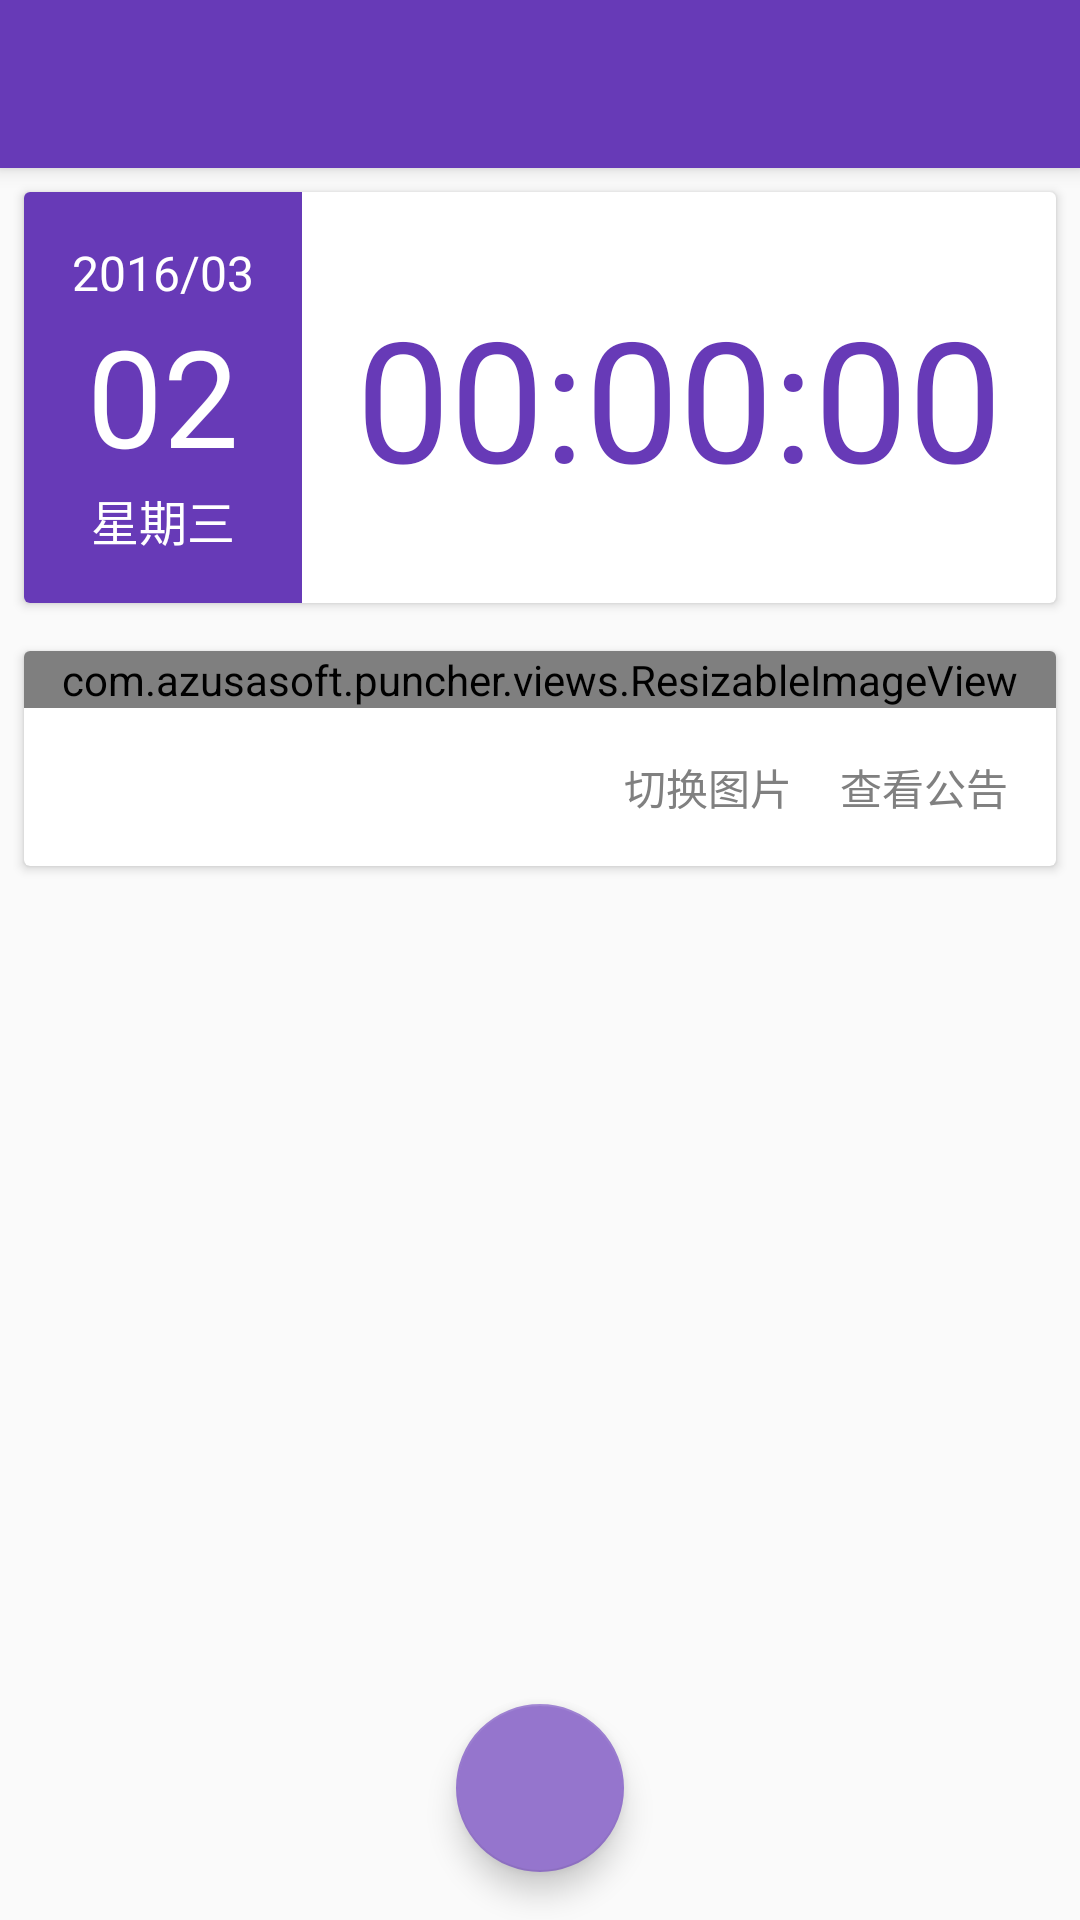

Write the Android layout XML for this screen, with the resource values it uses.
<!-- AndroidManifest.xml: activity theme AppNoneFadeTheme -->
<!-- res/layout/activity_main.xml -->
<?xml version="1.0" encoding="utf-8"?>
<RelativeLayout xmlns:android="http://schemas.android.com/apk/res/android"
    xmlns:app="http://schemas.android.com/apk/res-auto"
    xmlns:tools="http://schemas.android.com/tools"
    android:layout_width="match_parent"
    android:layout_height="match_parent"
    android:fitsSystemWindows="true">

    <android.support.v4.widget.DrawerLayout
        android:id="@+id/drawer_layout"
        android:layout_width="match_parent"
        android:layout_height="match_parent">

        <android.support.design.widget.CoordinatorLayout
            android:layout_width="match_parent"
            android:layout_height="match_parent">

            <android.support.design.widget.AppBarLayout
                android:layout_width="match_parent"
                android:layout_height="wrap_content">

                <android.support.v7.widget.Toolbar
                    android:id="@+id/toolbar"
                    android:layout_width="match_parent"
                    android:layout_height="?attr/actionBarSize"
                    app:popupTheme="@style/AppTheme.PopupOverlay"
                    app:theme="@style/AppTheme.AppBarOverlay"
                    app:titleTextColor="@color/white" />
            </android.support.design.widget.AppBarLayout>

            
            <FrameLayout
                android:id="@+id/main_content"
                android:layout_width="match_parent"
                android:layout_height="match_parent"
                app:layout_behavior="@string/appbar_scrolling_view_behavior">

                <LinearLayout
                    android:layout_width="match_parent"
                    android:layout_height="wrap_content"
                    android:orientation="vertical">
                    <include layout="@layout/time_card" />
                    <include layout="@layout/notice_card" />
                </LinearLayout>
            </FrameLayout>

            <android.support.design.widget.FloatingActionButton
                android:id="@+id/fab"
                android:layout_width="wrap_content"
                android:layout_height="wrap_content"
                android:layout_gravity="bottom|center_horizontal"
                android:layout_margin="@dimen/main_padding"
                android:onClick="onFabClick"
                android:src="@drawable/ic_flight_white"
                app:fabSize="normal"
                app:rippleColor="@color/colorPrimary"
                />
        </android.support.design.widget.CoordinatorLayout>

        
        <com.azusasoft.puncher.views.MainDrawer
            android:id="@+id/left_drawer_container"
            android:layout_width="290dp"
            android:layout_height="match_parent"
            android:layout_gravity="start"
            android:background="@color/white"
            android:fitsSystemWindows="true"
            app:headerLayout="@layout/drawer_header"
            app:menu="@menu/drawer_menu">
            
            
            
        </com.azusasoft.puncher.views.MainDrawer>
    </android.support.v4.widget.DrawerLayout>
</RelativeLayout>
<!-- res/layout/time_card.xml (included above) -->
<?xml version="1.0" encoding="utf-8"?>
<android.support.v7.widget.CardView
    xmlns:android="http://schemas.android.com/apk/res/android"
    xmlns:card="http://schemas.android.com/apk/res-auto"
    android:layout_width="match_parent"
    android:layout_height="wrap_content"
    android:layout_margin="@dimen/main_margin"
    card:cardCornerRadius="2dp"
    card:cardElevation="2dp"
    >
    <LinearLayout
        android:layout_width="match_parent"
        android:layout_height="wrap_content"
        android:orientation="horizontal"
        >
        <LinearLayout
            android:layout_width="wrap_content"
            android:layout_height="match_parent"
            android:padding="@dimen/main_padding"
            android:orientation="vertical"
            android:background="@color/colorPrimary"
            >
            <TextView
                android:id="@+id/year_month"
                style="@style/time_card_text"
                android:text="2016/03"
                android:textSize="@dimen/text_subhead"
                />
            <TextView
                android:id="@+id/day"
                style="@style/time_card_text"
                android:text="02"
                android:textSize="@dimen/text_display2"
                />
            <TextView
                android:id="@+id/weekday"
                style="@style/time_card_text"
                android:textSize="@dimen/text_subhead"
                android:text="星期三"
                />
        </LinearLayout>

        <TextView
            android:id="@+id/time_text"
            android:layout_width="match_parent"
            android:layout_height="match_parent"
            android:gravity="center"
            android:textColor="@color/colorPrimary"
            android:textSize="@dimen/text_display3"
            android:text="00:00:00"
            />
    </LinearLayout>
</android.support.v7.widget.CardView>
<!-- res/layout/notice_card.xml (included above) -->
<?xml version="1.0" encoding="utf-8"?>
<android.support.v7.widget.CardView
    xmlns:android="http://schemas.android.com/apk/res/android"
    xmlns:card="http://schemas.android.com/apk/res-auto"
    android:layout_width="match_parent"
    android:layout_height="wrap_content"
    android:layout_margin="@dimen/main_margin"
    card:cardCornerRadius="2dp"
    card:cardElevation="2dp"
    >
    <LinearLayout
        android:layout_width="match_parent"
        android:layout_height="wrap_content"
        android:orientation="vertical">
        <com.azusasoft.puncher.views.ResizableImageView
            android:layout_width="match_parent"
            android:layout_height="wrap_content"
            android:src="@drawable/notice_back_default"
            />
        <RelativeLayout
            android:layout_width="match_parent"
            android:layout_height="wrap_content"
            android:padding="@dimen/main_margin"
            >
            <TextView
                android:id="@+id/notice_btn"
                android:layout_width="wrap_content"
                android:layout_height="wrap_content"
                android:padding="@dimen/main_margin"
                android:layout_alignParentRight="true"
                android:layout_alignParentEnd="true"
                android:textSize="14sp"
                android:textColor="@color/card_text_btn"
                android:clickable="true"
                android:text="查看公告"
                android:onClick="onCardClick"
                />
            <TextView
                android:layout_width="wrap_content"
                android:layout_height="wrap_content"
                android:layout_toLeftOf="@+id/notice_btn"
                android:padding="@dimen/main_margin"
                android:textSize="14sp"
                android:textColor="@color/card_text_btn"
                android:clickable="true"
                android:text="切换图片"
                android:onClick="onCardClick"
                />
        </RelativeLayout>
    </LinearLayout>
</android.support.v7.widget.CardView>
<!-- res/layout/drawer_header.xml (included above) -->
<?xml version="1.0" encoding="utf-8"?>
<LinearLayout xmlns:android="http://schemas.android.com/apk/res/android"
    xmlns:app="http://schemas.android.com/apk/res-auto"
    android:orientation="vertical"
    android:layout_width="match_parent"
    android:layout_height="match_parent">
    <RelativeLayout
        android:layout_width="match_parent"
        android:layout_height="wrap_content"
        android:background="@color/colorPrimary"
        android:paddingLeft="@dimen/main_padding"
        android:paddingRight="@dimen/main_padding"
        android:paddingTop="@dimen/main_padding"
        android:paddingBottom="@dimen/main_padding">
        <com.azusasoft.puncher.views.RadiusLayout
            android:layout_width="@dimen/drawer_head_out_size"
            android:layout_height="@dimen/drawer_head_out_size"
            app:layout_radius="@dimen/fab_size"
            android:background="@color/grey"
            >
            <ImageView
                android:id="@+id/hours_progress"
                android:layout_width="match_parent"
                android:layout_height="30dp"
                android:layout_gravity="bottom"
                android:src="#aa000000"
                />
        </com.azusasoft.puncher.views.RadiusLayout>

        <com.azusasoft.puncher.views.RadiusLayout
            android:id="@+id/drawer_header"
            android:layout_width="@dimen/drawer_head_size"
            android:layout_height="@dimen/drawer_head_size"
            android:background="@color/white"
            android:layout_marginTop="@dimen/drawer_head_frame_size"
            android:layout_marginLeft="@dimen/drawer_head_frame_size"
            android:layout_marginBottom="@dimen/main_margin"
            app:layout_radius="@dimen/fab_size"
            android:onClick="onDrawerHeadClick"
            >
            <ImageView
                android:id="@+id/days_progress"
                android:layout_width="match_parent"
                android:layout_height="40dp"
                android:layout_gravity="bottom"
                android:src="@color/azusa_color_pale"
                />

            <LinearLayout
                android:layout_width="wrap_content"
                android:layout_height="wrap_content"
                android:layout_gravity="center"
                android:orientation="horizontal">
                <TextView
                    android:id="@+id/total_hour"
                    style="@style/drawer_header_text"
                    android:text="40"
                    />
                <TextView
                    android:id="@+id/hour_h"
                    style="@style/drawer_header_text.mini"
                    android:text="@string/hour_h" />
            </LinearLayout>
        </com.azusasoft.puncher.views.RadiusLayout>
        <TextView
            android:id="@+id/user_name"
            android:layout_below="@+id/drawer_header"
            android:layout_alignParentLeft="true"
            android:layout_alignParentStart="true"
            android:layout_marginTop="@dimen/main_padding"
            android:layout_marginBottom="2dp"
            style="@style/text_at_primary"
            android:textSize="16sp"
            android:text="@string/user_name_default"
            />
        <TextView
            android:id="@+id/user_detail"
            style="@style/text_at_primary"
            android:textSize="@dimen/text_min"
            android:text="@string/user_detail_default"
            android:alpha="0.7"
            android:layout_below="@id/user_name"
            />

        <TextView
            android:id="@+id/drawer_date"
            android:layout_width="wrap_content"
            android:layout_height="wrap_content"
            android:textSize="@dimen/text_min"
            android:textColor="@color/white"
            android:gravity="center_vertical|end"
            android:alpha="0.54"
            android:text="2016年1月 第四周"
            android:paddingLeft="@dimen/main_padding"
            android:layout_alignParentTop="true"
            android:layout_alignParentRight="true"
            />
    </RelativeLayout>
</LinearLayout>
<!-- res/layout/main_left_drawer.xml (included above) -->
<?xml version="1.0" encoding="utf-8"?>
<LinearLayout xmlns:android="http://schemas.android.com/apk/res/android"
    xmlns:app="http://schemas.android.com/apk/res-auto"
    android:orientation="vertical"
    android:layout_width="match_parent"
    android:layout_height="match_parent">
    <RelativeLayout
        android:layout_width="match_parent"
        android:layout_height="wrap_content"
        android:background="@color/colorPrimary"
        android:paddingLeft="@dimen/main_padding"
        android:paddingRight="@dimen/main_padding"
        android:paddingTop="@dimen/main_padding"
        android:paddingBottom="@dimen/main_padding">
        <com.azusasoft.puncher.views.RadiusLayout
            android:id="@+id/drawer_header"
            android:layout_width="@dimen/fab_size"
            android:layout_height="@dimen/fab_size"
            android:background="@color/white"
            android:layout_marginTop="0dp"
            android:layout_marginBottom="@dimen/main_margin"
            app:layout_radius="@dimen/fab_size"
            >
            <LinearLayout
                android:layout_width="wrap_content"
                android:layout_height="wrap_content"
                android:layout_gravity="center"
                android:orientation="horizontal">
                <TextView
                    android:id="@+id/total_hour"
                    android:layout_width="wrap_content"
                    android:layout_height="wrap_content"
                    android:textSize="@dimen/text_display1"
                    android:textColor="@color/colorPrimary"
                    android:gravity="center"
                    android:text="40"
                    />
                <TextView
                    android:layout_width="wrap_content"
                    android:layout_height="wrap_content"
                    android:textSize="24sp"
                    android:textColor="@color/colorPrimary"
                    android:gravity="center"
                    android:text="@string/hour_h" />
            </LinearLayout>
        </com.azusasoft.puncher.views.RadiusLayout>
        <TextView
            android:id="@+id/user_name"
            android:layout_below="@+id/drawer_header"
            android:layout_alignParentLeft="true"
            android:layout_alignParentStart="true"
            android:layout_marginTop="@dimen/main_padding"
            android:layout_marginBottom="2dp"
            style="@style/text_at_primary"
            android:textSize="16sp"
            android:text="@string/user_name_default"
            />
        <TextView
            android:id="@+id/user_detail"
            style="@style/text_at_primary"
            android:textSize="@dimen/text_min"
            android:text="划水组 划水大队长 @ID:2333"
            android:alpha="0.7"
            android:layout_below="@id/user_name"
            />

        <TextView
            android:layout_width="wrap_content"
            android:layout_height="wrap_content"
            android:textSize="@dimen/text_min"
            android:textColor="@color/white"
            android:gravity="center_vertical|end"
            android:alpha="0.54"
            android:text="2016年1月 第四周"
            android:paddingLeft="@dimen/main_padding"
            android:layout_alignParentTop="true"
            android:layout_alignParentRight="true"
            />
    </RelativeLayout>

    
        
        
        
        
        
        
        
        

    <FrameLayout
        android:layout_width="match_parent"
        android:layout_height="match_parent"
        android:layout_weight="1"
        >

    </FrameLayout>

    <ImageView
        android:layout_width="match_parent"
        android:layout_height="@dimen/divider_size"
        android:src="@color/text_black_min"
        />

    
    <LinearLayout
        android:layout_width="match_parent"
        android:layout_height="wrap_content"
        android:orientation="vertical"
        android:paddingTop="@dimen/main_margin"
        android:paddingBottom="@dimen/main_margin"
        >
        
        <FrameLayout
            android:id="@+id/logout_btn"
            android:layout_width="match_parent"
            android:layout_height="@dimen/list_height"
            >
            <com.azusasoft.puncher.views.ResizableImageView
                style="@style/drawer_menu_icon"
                android:src="@drawable/ic_run"
                />
            <TextView
                style="@style/drawer_menu_text"
                android:text="账号切换"
                />
        </FrameLayout>
        
        <FrameLayout
            android:id="@+id/exit_btn"
            android:layout_width="match_parent"
            android:layout_height="@dimen/list_height"
            >
            <com.azusasoft.puncher.views.ResizableImageView
                style="@style/drawer_menu_icon"
                android:src="@drawable/exit"
                />
            <TextView
                style="@style/drawer_menu_text"
                android:text="退出应用"
                />
        </FrameLayout>
    </LinearLayout>
</LinearLayout>
<!-- resources referenced by this layout -->
<resources>
  <color name="azusa_color_pale">#8dd8d9</color>
  <color name="colorPrimary">#673ab7</color>
  <color name="colorPrimaryPale">#7e57c2</color>
  <color name="grey">#aaaaaa</color>
  <color name="text_black_min">#9a9a9a</color>
  <color name="white">#FFFFFF</color>
  <dimen name="divider_size">1dp</dimen>
  <dimen name="drawer_head_frame_size">3dp</dimen>
  <dimen name="drawer_head_out_size">74dp</dimen>
  <dimen name="drawer_head_size">68dp</dimen>
  <dimen name="fab_size">70dp</dimen>
  <dimen name="list_height">48dp</dimen>
  <dimen name="main_margin">8dp</dimen>
  <dimen name="main_padding">16dp</dimen>
  <dimen name="text_display1">34sp</dimen>
  <dimen name="text_display2">45sp</dimen>
  <dimen name="text_display3">56sp</dimen>
  <dimen name="text_min">12sp</dimen>
  <dimen name="text_subhead">16sp</dimen>
  <string name="hour_h">h</string>
  <string name="user_detail_default">划水组 划水大队长 @ID:2333</string>
  <string name="user_name_default">请登录</string>
  <style name="AppTheme.AppBarOverlay" parent="ThemeOverlay.AppCompat.Dark.ActionBar" />
  <style name="AppTheme.PopupOverlay" parent="ThemeOverlay.AppCompat.Light" />
  <style name="drawer_header_text.mini">
          <item name="android:textSize">24sp</item>
      </style>
  <style name="drawer_menu_icon">
          <item name="android:layout_width">@dimen/drawer_menu_icon_size</item>
          <item name="android:layout_height">wrap_content</item>
          <item name="android:layout_gravity">center_vertical</item>
          <item name="android:layout_marginLeft">@dimen/main_padding</item>
          <item name="android:alpha">0.87</item>
      </style>
  <style name="drawer_menu_text">
          <item name="android:layout_width">wrap_content</item>
          <item name="android:layout_height">match_parent</item>
          <item name="android:layout_marginLeft">@dimen/list_icon_margin_left</item>
          <item name="android:textColor">@color/black</item>
          <item name="android:alpha">0.87</item>
          <item name="android:gravity">center_vertical</item>
      </style>
  <style name="text_at_primary">
          <item name="android:layout_width">wrap_content</item>
          <item name="android:layout_height">wrap_content</item>
          <item name="android:textColor">@color/white</item>
          <item name="android:textSize">@dimen/text_size</item>
      </style>
  <style name="time_card_text">
          <item name="android:layout_width">wrap_content</item>
          <item name="android:layout_height">wrap_content</item>
          <item name="android:gravity">center</item>
          <item name="android:layout_gravity">center_horizontal</item>
          <item name="android:textColor">@color/white</item>
      </style>
  <style name="AppNoneFadeTheme" parent="AppTheme.NoActionBar">
          <item name="android:windowAnimationStyle">@style/animation_translucent_none_fade</item>
      </style>
  <dimen name="drawer_menu_icon_size">22dp</dimen>
  <dimen name="list_icon_margin_left">72dp</dimen>
  <color name="black">#000000</color>
  <dimen name="text_size">14sp</dimen>
  <style name="AppTheme.NoActionBar">
          <item name="android:windowActionBar">false</item>
          <item name="android:windowNoTitle">true</item>
          <item name="android:windowSoftInputMode">adjustPan</item>
      </style>
  <style name="animation_translucent_none_fade" parent="@android:style/Animation.Translucent">
          <item name="android:windowEnterAnimation">@anim/fade_none</item>
          <item name="android:windowExitAnimation">@anim/fade_none</item>
      </style>
</resources>
